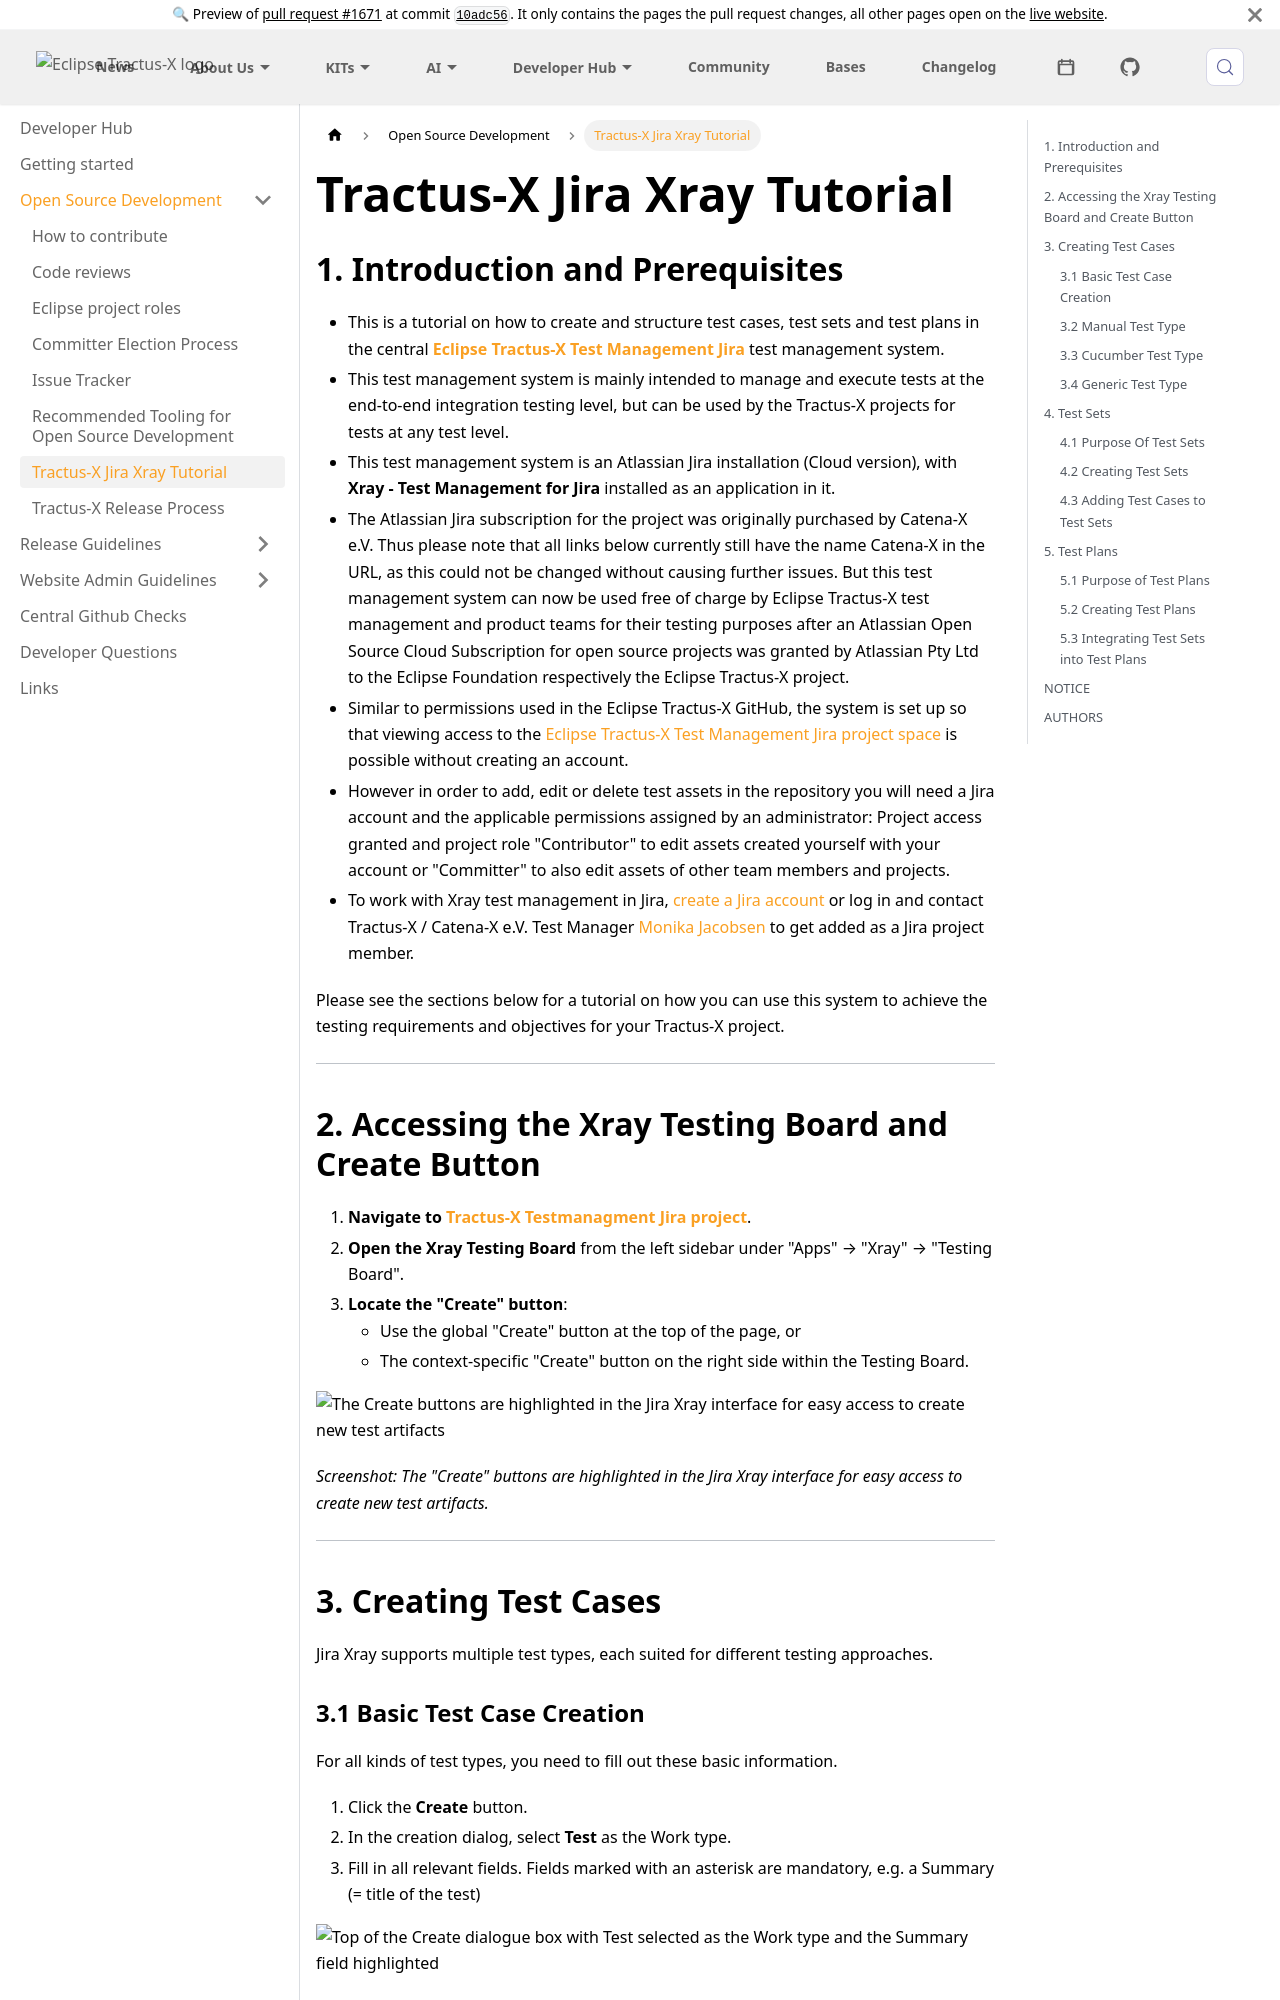

repository: eclipse-tractusx/eclipse-tractusx.github.io · page: pr/1671/docs/oss/howto-xray/index.html · generator: docusaurus

---
title: Tractus-X Jira Xray Tutorial
sidebar_position: 42
---

## 1. Introduction and Prerequisites

- This is a tutorial on how to create and structure test cases, test sets and test plans in the central **[Eclipse Tractus-X Test Management Jira](https://catena-x.atlassian.net/browse/CXTPM/)** test management system.
- This test management system is mainly intended to manage and execute tests at the end-to-end integration testing level, but can be used by the Tractus-X projects for tests at any test level.
- This test management system is an Atlassian Jira installation (Cloud version), with **Xray - Test Management for Jira** installed as an application in it.
- The Atlassian Jira subscription for the project was originally purchased by Catena-X e.V. Thus please note that all links below currently still have the name Catena-X in the URL, as this could not be changed without causing further issues. But this test management system can now be used free of charge by Eclipse Tractus-X test management and product teams for their testing purposes after an Atlassian Open Source Cloud Subscription for open source projects was granted by Atlassian Pty Ltd to the Eclipse Foundation respectively the Eclipse Tractus-X project.
- Similar to permissions used in the Eclipse Tractus-X GitHub, the system is set up so that viewing access to the [Eclipse Tractus-X Test Management Jira project space](https://catena-x.atlassian.net/browse/CXTPM/) is possible without creating an account.
- However in order to add, edit or delete test assets in the repository you will need a Jira account and the applicable permissions assigned by an administrator: Project access granted and project role "Contributor" to edit assets created yourself with your account or "Committer" to also edit assets of other team members and projects.
- To work with Xray test management in Jira, [create a Jira account](https://id.atlassian.com/signup?application=jira&continue=https%3A%2F%2Fcatena-x.atlassian.net) or log in and contact Tractus-X / Catena-X e.V. Test Manager [Monika Jacobsen](mailto:monika.jacobsen@catena-x.net) to get added as a Jira project member.

Please see the sections below for a tutorial on how you can use this system to achieve the testing requirements and objectives for your Tractus-X project.

---
